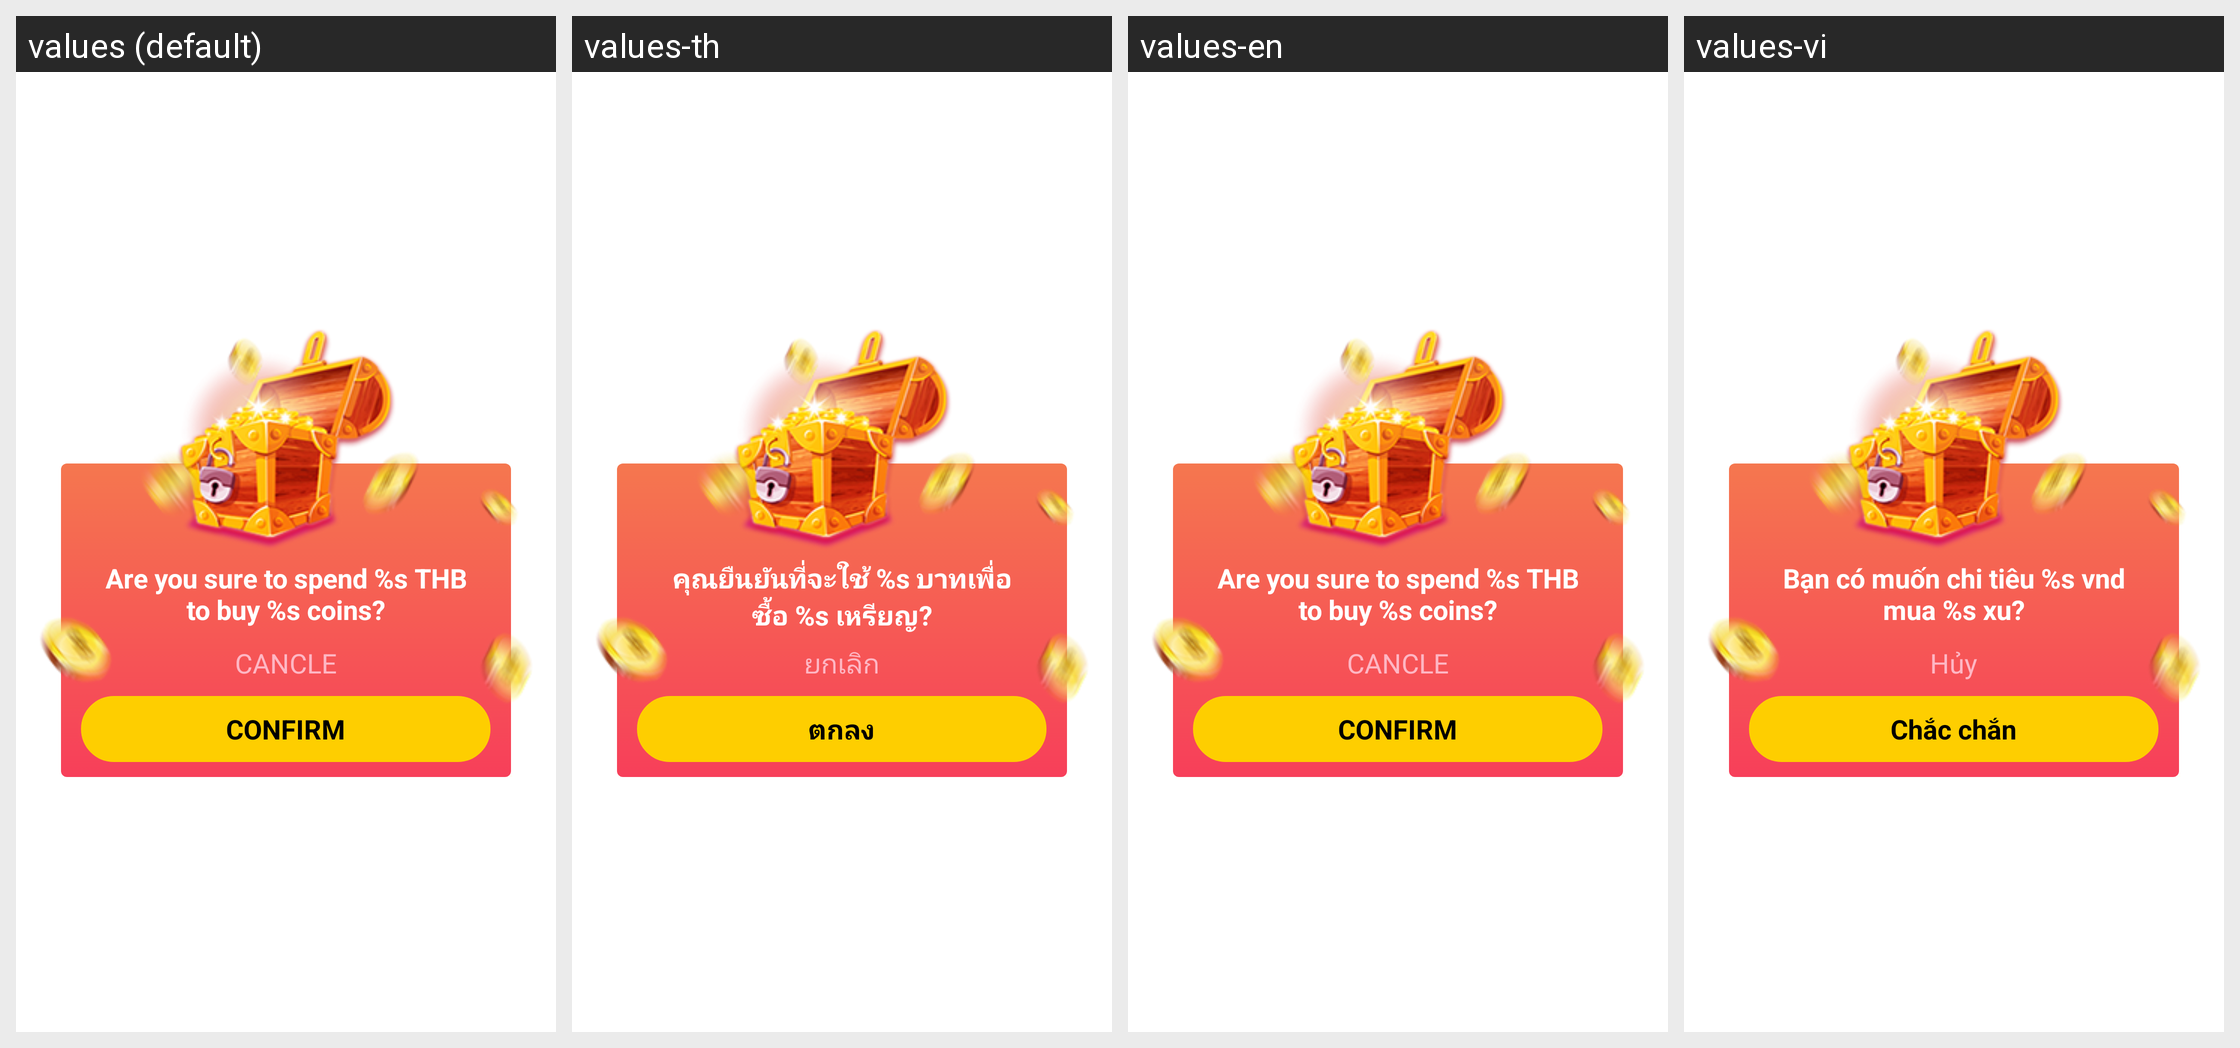

This grid shows one Android layout under several languages. Give, for every string resource on the screen, its name, the default text and each shown locale's text.
Android screen res/layout/recharge_dialog.xml rendered under 4 locales, left to right: values (default), values-th, values-en, values-vi. Device: Nexus 5 (rendered at 1080×1920; each locale shown at half size, 540×960, under a caption strip naming it); theme AppTheme.
Other locales in the repository, not shown: values-id.
Strings drawn on this screen, with the default value and each locale's value (text and hints the layout hard-codes, and strings that could not be matched under every locale, appear in the picture but are not listed):

recharge_dialog_text
  values: Are you sure to spend %s THB to buy %s coins?
  values-th: คุณยืนยันที่จะใช้ %s บาทเพื่อซื้อ %s เหรียญ?
  values-en: Are you sure to spend %s THB to buy %s coins?
  values-vi: Bạn có muốn chi tiêu %s vnd mua %s xu?

recharge_dialog_no
  values: CANCLE
  values-th: ยกเลิก
  values-en: CANCLE
  values-vi: Hủy

recharge_dialog_yes
  values: CONFIRM
  values-th: ตกลง
  values-en: CONFIRM
  values-vi: Chắc chắn
